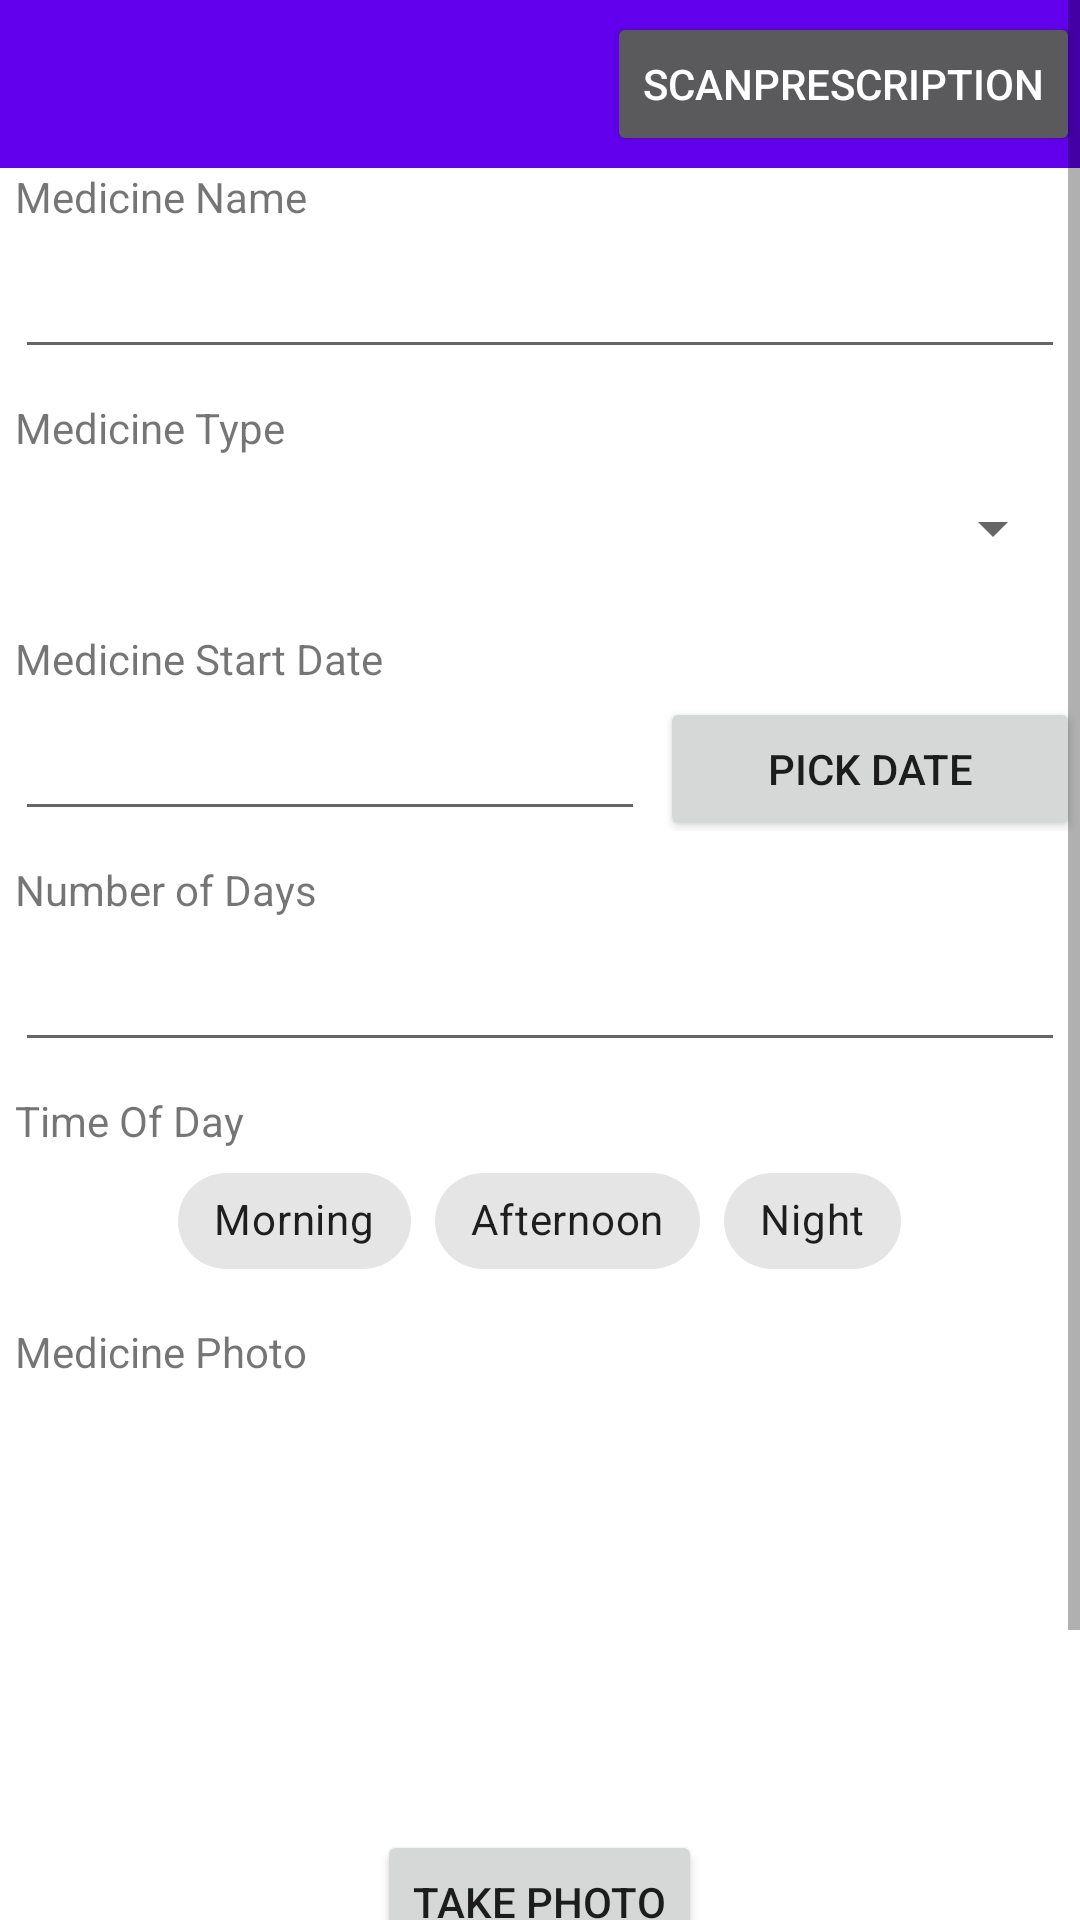

Android layout source for this screen:
<!-- AndroidManifest.xml: application theme Theme.MPDTracker -->
<!-- res/layout/add_medicine.xml -->
<?xml version="1.0" encoding="utf-8"?>
<LinearLayout xmlns:android="http://schemas.android.com/apk/res/android"
    xmlns:app="http://schemas.android.com/apk/res-auto"
    xmlns:tools="http://schemas.android.com/tools"
    android:layout_width="match_parent"
    android:layout_height="match_parent"
    android:orientation="vertical">

        <ScrollView
            android:layout_width="match_parent"
            android:layout_height="match_parent">

                <LinearLayout
                    android:layout_width="match_parent"
                    android:layout_height="wrap_content"
                    android:orientation="vertical">
                        <androidx.appcompat.widget.Toolbar
                            android:id="@+id/toolbar2"
                            android:layout_width="match_parent"
                            android:layout_height="wrap_content"
                            android:background="?attr/colorPrimary"
                            android:minHeight="?attr/actionBarSize"
                            android:theme="?attr/actionBarTheme" >

                                <Button
                                    android:id="@+id/scanButton"
                                    android:layout_width="wrap_content"
                                    android:layout_height="wrap_content"
                                    android:layout_gravity="right"
                                    android:text="ScanPrescription" />
                        </androidx.appcompat.widget.Toolbar>
                        <TextView
                            android:id="@+id/textView01"
                            android:layout_width="match_parent"
                            android:layout_height="wrap_content"
                            android:layout_marginStart="5dp"
                            android:layout_marginEnd="5dp"
                            android:text="@string/medicine_name" />

                        <EditText
                            android:id="@+id/medicineNameTV"
                            android:layout_width="match_parent"
                            android:layout_height="wrap_content"
                            android:layout_marginStart="5dp"
                            android:layout_marginEnd="5dp"
                            android:ems="10"
                            android:importantForAutofill="no"
                            android:inputType="textPersonName"
                            android:minHeight="48dp" />

                        <TextView
                            android:id="@+id/textView02"
                            android:layout_width="match_parent"
                            android:layout_height="wrap_content"
                            android:layout_marginStart="5dp"
                            android:layout_marginTop="10dp"
                            android:layout_marginEnd="5dp"
                            android:text="@string/medicine_type" />

                        <Spinner
                            android:id="@+id/medicineTypeSpinner"
                            android:layout_width="match_parent"
                            android:layout_height="wrap_content"
                            android:layout_marginStart="5dp"
                            android:layout_marginEnd="5dp"
                            android:minHeight="48dp"
                            tools:ignore="SpeakableTextPresentCheck,SpeakableTextPresentCheck" />

                        <TextView
                            android:id="@+id/textView03"
                            android:layout_width="match_parent"
                            android:layout_height="wrap_content"
                            android:layout_marginStart="5dp"
                            android:layout_marginTop="10dp"
                            android:layout_marginEnd="5dp"
                            android:text="@string/medicine_start_date" />

                        <LinearLayout
                            android:layout_width="match_parent"
                            android:layout_height="wrap_content"
                            android:orientation="horizontal">

                                <EditText
                                    android:id="@+id/startDateTV"
                                    android:layout_width="wrap_content"
                                    android:layout_height="wrap_content"
                                    android:layout_marginStart="5dp"
                                    android:layout_marginEnd="5dp"
                                    android:ems="10"
                                    android:importantForAutofill="no"
                                    android:minHeight="48dp" />

                                <Button
                                    android:id="@+id/buttonPickDate"
                                    android:layout_width="match_parent"
                                    android:layout_height="wrap_content"
                                    android:layout_weight="1"
                                    android:text="Pick Date" />
                        </LinearLayout>

                        <TextView
                            android:id="@+id/textView04"
                            android:layout_width="match_parent"
                            android:layout_height="wrap_content"
                            android:layout_marginStart="5dp"
                            android:layout_marginTop="10dp"
                            android:layout_marginEnd="5dp"
                            android:text="@string/number_of_days" />

                        <EditText
                            android:id="@+id/numberOfDaysTV"
                            android:layout_width="match_parent"
                            android:layout_height="wrap_content"
                            android:layout_marginStart="5dp"
                            android:layout_marginEnd="5dp"
                            android:ems="10"
                            android:importantForAutofill="no"
                            android:inputType="number"
                            android:minHeight="48dp" />

                        <TextView
                            android:id="@+id/textView05"
                            android:layout_width="match_parent"
                            android:layout_height="wrap_content"
                            android:layout_marginStart="5dp"
                            android:layout_marginTop="10dp"
                            android:layout_marginEnd="5dp"
                            android:text="@string/time_of_day" />

                        <com.google.android.material.chip.ChipGroup
                            android:layout_width="wrap_content"
                            android:layout_height="wrap_content"
                            android:layout_gravity="center"
                            android:layout_marginStart="5dp"
                            android:layout_marginEnd="5dp">

                                <com.google.android.material.chip.Chip
                                    android:id="@+id/chipMorning"
                                    style="@style/Widget.MaterialComponents.Chip.Filter"
                                    android:layout_width="wrap_content"
                                    android:layout_height="wrap_content"
                                    android:text="@string/morning" />

                                <com.google.android.material.chip.Chip
                                    android:id="@+id/chipAfternoon"
                                    style="@style/Widget.MaterialComponents.Chip.Filter"
                                    android:layout_width="wrap_content"
                                    android:layout_height="wrap_content"
                                    android:text="@string/afternoon" />

                                <com.google.android.material.chip.Chip
                                    android:id="@+id/chipNight"
                                    style="@style/Widget.MaterialComponents.Chip.Filter"
                                    android:layout_width="wrap_content"
                                    android:layout_height="wrap_content"
                                    android:text="@string/night" />

                        </com.google.android.material.chip.ChipGroup>

                        <TextView
                            android:id="@+id/textView2"
                            android:layout_width="match_parent"
                            android:layout_height="wrap_content"
                            android:layout_marginStart="5dp"
                            android:layout_marginTop="10dp"
                            android:layout_marginEnd="5dp"
                            android:text="@string/medicine_photo" />

                        <ImageView
                            android:id="@+id/medincinePhoto1"
                            android:layout_width="200dp"
                            android:layout_height="150dp"
                            android:layout_gravity="center"
                            tools:ignore="ImageContrastCheck" />

                        <Button
                            android:id="@+id/cameraButton"
                            android:layout_width="wrap_content"
                            android:layout_height="wrap_content"
                            android:layout_gravity="center"
                            android:text="@string/take_photo" />

                        <Button
                            android:id="@+id/buttonSubmit"
                            android:layout_width="match_parent"
                            android:layout_height="wrap_content"
                            android:layout_gravity="fill_horizontal"
                            android:layout_marginStart="5dp"
                            android:layout_marginEnd="5dp"
                            android:text="@string/submit" />

                        <Button
                            android:id="@+id/buttonClear"
                            android:layout_width="match_parent"
                            android:layout_height="wrap_content"
                            android:layout_gravity="fill_horizontal"
                            android:layout_marginStart="5dp"
                            android:layout_marginEnd="5dp"
                            android:text="@string/clear" />

                </LinearLayout>
        </ScrollView>

        


</LinearLayout>
<!-- resources referenced by this layout -->
<resources>
  <string name="afternoon">Afternoon</string>
  <string name="clear">Clear</string>
  <string name="medicine_name">Medicine Name</string>
  <string name="medicine_photo">Medicine Photo</string>
  <string name="medicine_start_date">Medicine Start Date</string>
  <string name="medicine_type">Medicine Type</string>
  <string name="morning">Morning</string>
  <string name="night">Night</string>
  <string name="number_of_days">Number of Days</string>
  <string name="submit">Submit</string>
  <string name="take_photo">Take Photo</string>
  <string name="time_of_day">Time Of Day</string>
  <style name="Theme.MPDTracker" parent="Theme.MaterialComponents.DayNight.DarkActionBar">
          
          <item name="colorPrimary">@color/purple_500</item>
          <item name="colorPrimaryVariant">@color/purple_700</item>
          <item name="colorOnPrimary">@color/white</item>
          
          <item name="colorSecondary">@color/teal_200</item>
          <item name="colorSecondaryVariant">@color/teal_700</item>
          <item name="colorOnSecondary">@color/black</item>
          
          <item name="android:statusBarColor" tools:targetApi="l">?attr/colorPrimaryVariant</item>
          
      </style>
  <!-- not gathered from this repository: default colours our renderer supplied (Android Studio template values) -->
  <color name="purple_500">#FF6200EE</color>
  <color name="purple_700">#FF3700B3</color>
  <color name="teal_200">#FF03DAC5</color>
  <color name="teal_700">#FF018786</color>
  <color name="black">#FF000000</color>
  <color name="white">#FFFFFFFF</color>
</resources>
